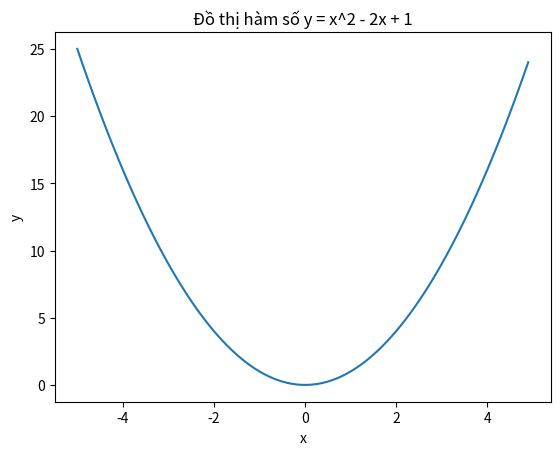

Write the Python code that produced this figure.
# Sử dụng thư viện Matplotlib vẽ đồ thị hàm số y = x^2 - 2x +1 trên khoảng từ x = -5 đến x = 5
import matplotlib.pyplot as plt
import numpy as np

# Tạo một mảng các giá trị x trong khoảng từ -5 đến 5 với bước nhảy là 0.1
x = np.arange(-5, 5, 0.1)

# Tính các giá trị y tương ứng với mỗi giá trị x
y = x**2

# Vẽ đồ thị
plt.plot(x, y)

# Đặt nhãn cho trục x và trục y
plt.xlabel('x')
plt.ylabel('y')

# Đặt tiêu đề cho đồ thị
plt.title('Đồ thị hàm số y = x^2 - 2x + 1')

# Hiển thị đồ thị
plt.show()